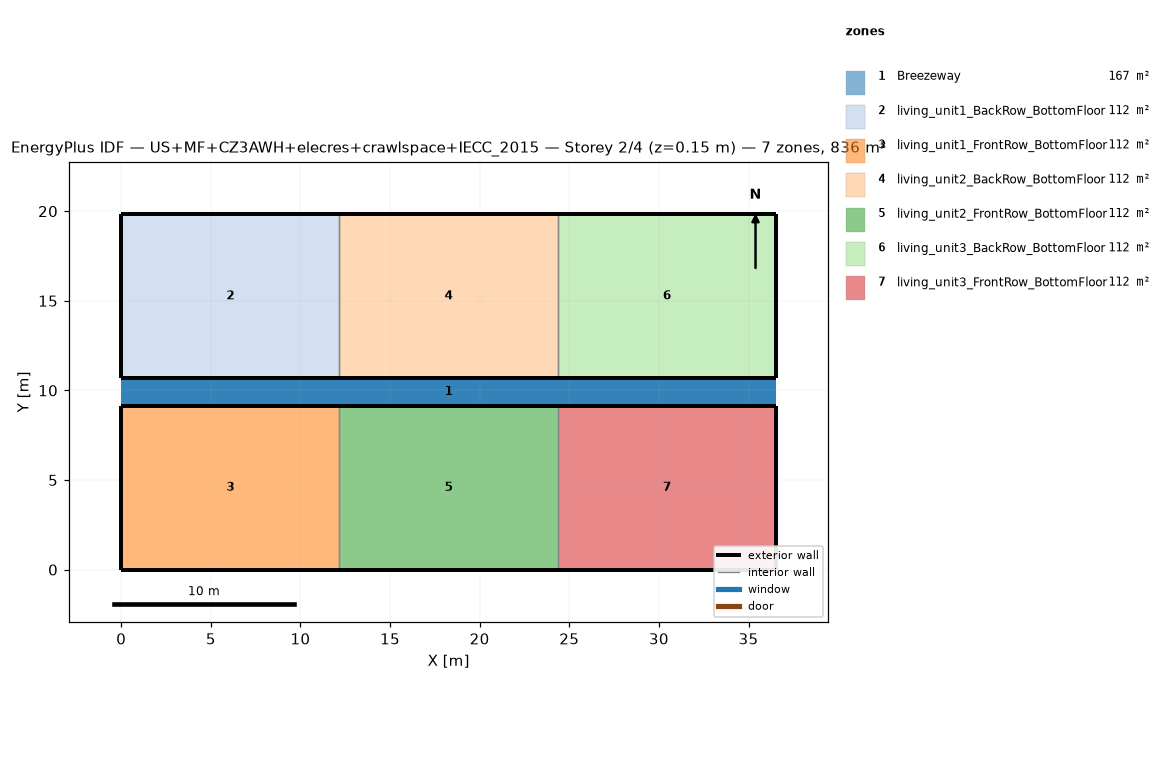
=== STOREY PLAN SPEC (per zone: floor XY polygon, exterior-wall plan segments, windows/doors) ===
zone 1: Breezeway  (167.0 m²)
  floor: (36.54, 9.16) (0.00, 9.16) (0.00, 10.68) (36.54, 10.68)
  floor: (36.54, 9.16) (0.00, 9.16) (0.00, 10.68) (36.54, 10.68)
  floor: (36.54, 9.16) (0.00, 9.16) (0.00, 10.68) (36.54, 10.68)
zone 2: living_unit1_BackRow_BottomFloor  (111.5 m²)
  floor: (12.18, 10.68) (0.00, 10.68) (0.00, 19.84) (12.18, 19.84)
  exterior wall: (0.00, 10.68) – (12.18, 10.68)  [12.2 m]
  exterior wall: (12.18, 19.84) – (0.00, 19.84)  [12.2 m]
  exterior wall: (0.00, 19.84) – (0.00, 10.68)  [9.2 m]
  interior walls: 1
zone 3: living_unit1_FrontRow_BottomFloor  (111.5 m²)
  floor: (12.18, 0.00) (0.00, 0.00) (0.00, 9.16) (12.18, 9.16)
  exterior wall: (0.00, 0.00) – (12.18, 0.00)  [12.2 m]
  exterior wall: (12.18, 9.16) – (0.00, 9.16)  [12.2 m]
  exterior wall: (0.00, 9.16) – (0.00, 0.00)  [9.2 m]
  interior walls: 1
zone 4: living_unit2_BackRow_BottomFloor  (111.5 m²)
  floor: (24.36, 10.68) (12.18, 10.68) (12.18, 19.84) (24.36, 19.84)
  exterior wall: (12.18, 10.68) – (24.36, 10.68)  [12.2 m]
  exterior wall: (24.36, 19.84) – (12.18, 19.84)  [12.2 m]
  interior walls: 2
zone 5: living_unit2_FrontRow_BottomFloor  (111.5 m²)
  floor: (24.36, 0.00) (12.18, 0.00) (12.18, 9.16) (24.36, 9.16)
  exterior wall: (12.18, 0.00) – (24.36, 0.00)  [12.2 m]
  exterior wall: (24.36, 9.16) – (12.18, 9.16)  [12.2 m]
  interior walls: 2
zone 6: living_unit3_BackRow_BottomFloor  (111.5 m²)
  floor: (36.54, 10.68) (24.36, 10.68) (24.36, 19.84) (36.54, 19.84)
  exterior wall: (24.36, 10.68) – (36.54, 10.68)  [12.2 m]
  exterior wall: (36.54, 10.68) – (36.54, 19.84)  [9.2 m]
  exterior wall: (36.54, 19.84) – (24.36, 19.84)  [12.2 m]
  interior walls: 1
zone 7: living_unit3_FrontRow_BottomFloor  (111.5 m²)
  floor: (36.54, 0.00) (24.36, 0.00) (24.36, 9.16) (36.54, 9.16)
  exterior wall: (24.36, 0.00) – (36.54, 0.00)  [12.2 m]
  exterior wall: (36.54, 0.00) – (36.54, 9.16)  [9.2 m]
  exterior wall: (36.54, 9.16) – (24.36, 9.16)  [12.2 m]
  interior walls: 1

=== DERIVED (storey summary) ===
Building: US+MF+CZ3AWH+elecres+crawlspace+IECC_2015
Storey: 2 of 4  (floor level z = 0.15 m)
Storey gross floor area: 836.2 m²
Zones on this storey: 7
  - Breezeway: floor 167.0 m²
  - living_unit1_BackRow_BottomFloor: floor 111.5 m²; exterior wall 33.5 m (86.9 m²); WWR 0.0%
  - living_unit1_FrontRow_BottomFloor: floor 111.5 m²; exterior wall 33.5 m (86.9 m²); WWR 0.0%
  - living_unit2_BackRow_BottomFloor: floor 111.5 m²; exterior wall 24.4 m (63.1 m²); WWR 0.0%
  - living_unit2_FrontRow_BottomFloor: floor 111.5 m²; exterior wall 24.4 m (63.1 m²); WWR 0.0%
  - living_unit3_BackRow_BottomFloor: floor 111.5 m²; exterior wall 33.5 m (86.9 m²); WWR 0.0%
  - living_unit3_FrontRow_BottomFloor: floor 111.5 m²; exterior wall 33.5 m (86.9 m²); WWR 0.0%
Zone adjacency (shared interzone walls):
  - living_unit1_BackRow_BottomFloor ↔ living_unit2_BackRow_BottomFloor
  - living_unit1_FrontRow_BottomFloor ↔ living_unit2_FrontRow_BottomFloor
  - living_unit2_BackRow_BottomFloor ↔ living_unit3_BackRow_BottomFloor
  - living_unit2_FrontRow_BottomFloor ↔ living_unit3_FrontRow_BottomFloor